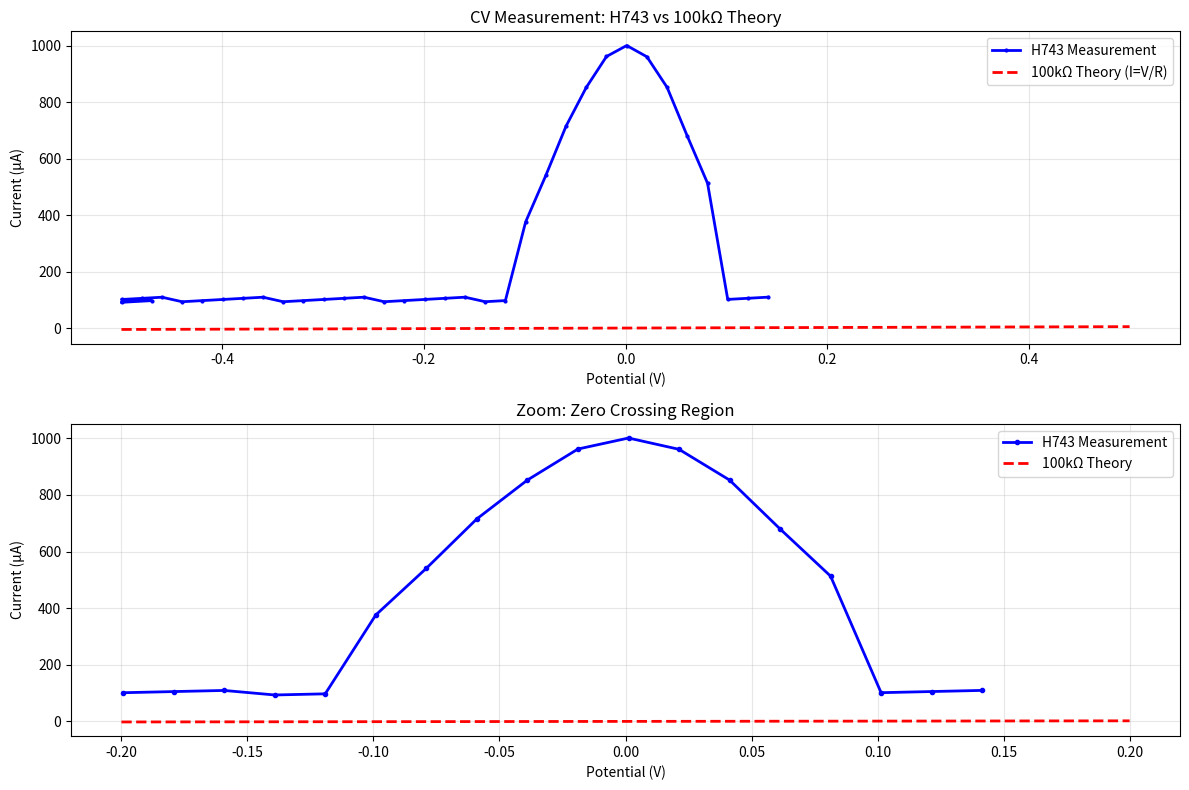

Recreate this plot in Python.
#!/usr/bin/env python3
"""
Plot CV data from H743 measurement to analyze 100kΩ resistor behavior
"""

import json
import matplotlib.pyplot as plt
import numpy as np

# CV Data from H743 measurement
cv_data = {
    "data": {
        "completed": True,
        "points": [
            {"current": 0.00009122642517089844, "cycle": 1, "direction": "forward", "potential": -0.49986557960510253, "timestamp": 1758953945.0612588},
            {"current": 0.0000972374153137207, "cycle": 1, "direction": "forward", "potential": -0.4698091983795166, "timestamp": 1758953945.3618226},
            {"current": 0.00010123714447021485, "cycle": 1, "direction": "forward", "potential": -0.499882435798645, "timestamp": 1758953945.5618024},
            {"current": 0.0001052483606338501, "cycle": 1, "direction": "forward", "potential": -0.4798269271850586, "timestamp": 1758953945.7623575},
            {"current": 0.00010925933361053467, "cycle": 1, "direction": "forward", "potential": -0.45977139472961426, "timestamp": 1758953945.9629128},
            {"current": 0.0000932624340057373, "cycle": 1, "direction": "forward", "potential": -0.4397562026977539, "timestamp": 1758953946.1630647},
            {"current": 0.00009727212429046632, "cycle": 1, "direction": "forward", "potential": -0.41970679759979246, "timestamp": 1758953946.3635588},
            {"current": 0.00010128031730651856, "cycle": 1, "direction": "forward", "potential": -0.399662184715271, "timestamp": 1758953946.564005},
            {"current": 0.00010528642177581788, "cycle": 1, "direction": "forward", "potential": -0.3796314001083374, "timestamp": 1758953946.7643127},
            {"current": 0.00010929308891296388, "cycle": 1, "direction": "forward", "potential": -0.35959796905517577, "timestamp": 1758953946.964647},
            {"current": 0.00009330479145050049, "cycle": 1, "direction": "forward", "potential": -0.33953964710235596, "timestamp": 1758953947.1652303},
            {"current": 0.00009730737209320069, "cycle": 1, "direction": "forward", "potential": -0.31952652931213377, "timestamp": 1758953947.3653615},
            {"current": 0.00010132099151611329, "cycle": 1, "direction": "forward", "potential": -0.29946370124816896, "timestamp": 1758953947.5659897},
            {"current": 0.00010532278060913086, "cycle": 1, "direction": "forward", "potential": -0.27945404052734374, "timestamp": 1758953947.7660863},
            {"current": 0.00010933269023895264, "cycle": 1, "direction": "forward", "potential": -0.2594040632247925, "timestamp": 1758953947.966586},
            {"current": 0.0000933372735977173, "cycle": 1, "direction": "forward", "potential": -0.23938205242156985, "timestamp": 1758953948.1668062},
            {"current": 0.00009734690189361572, "cycle": 1, "direction": "forward", "potential": -0.2193328380584717, "timestamp": 1758953948.3672984},
            {"current": 0.00010135382652282715, "cycle": 1, "direction": "forward", "potential": -0.1992948532104492, "timestamp": 1758953948.5676782},
            {"current": 0.00010536187171936036, "cycle": 1, "direction": "forward", "potential": -0.17925429344177246, "timestamp": 1758953948.7680838},
            {"current": 0.00010936595439910889, "cycle": 1, "direction": "forward", "potential": -0.1592334985733032, "timestamp": 1758953948.9682918},
            {"current": 0.00009337496757507325, "cycle": 1, "direction": "forward", "potential": -0.1391887664794922, "timestamp": 1758953949.168739},
            {"current": 0.00009738320350646973, "cycle": 1, "direction": "forward", "potential": -0.11914727687835691, "timestamp": 1758953949.369154},
            {"current": 0.00037606356688764993, "cycle": 1, "direction": "forward", "potential": -0.09908177852630617, "timestamp": 1758953949.569809},
            {"current": 0.0005409533707648931, "cycle": 1, "direction": "forward", "potential": -0.07902350425720217, "timestamp": 1758953949.7703917},
            {"current": 0.0007156466554441903, "cycle": 1, "direction": "forward", "potential": -0.058975982666015614, "timestamp": 1758953949.970867},
            {"current": 0.000852850332286357, "cycle": 1, "direction": "forward", "potential": -0.038922500610351574, "timestamp": 1758953950.1714017},
            {"current": 0.0009624438820364393, "cycle": 1, "direction": "forward", "potential": -0.01887378692626951, "timestamp": 1758953950.3718889},
            {"current": 0.001001308772772398, "cycle": 1, "direction": "forward", "potential": 0.0011991977691649947, "timestamp": 1758953950.5726187},
            {"current": 0.000961452123905005, "cycle": 1, "direction": "forward", "potential": 0.021213412284851074, "timestamp": 1758953950.7727609},
            {"current": 0.0008529268018091786, "cycle": 1, "direction": "forward", "potential": 0.04126019477844234, "timestamp": 1758953950.9732287},
            {"current": 0.0006801116897732607, "cycle": 1, "direction": "forward", "potential": 0.061314845085144065, "timestamp": 1758953951.1737752},
            {"current": 0.0005133500650538909, "cycle": 1, "direction": "forward", "potential": 0.08135776519775395, "timestamp": 1758953951.3742044},
            {"current": 0.00010149391651153565, "cycle": 1, "direction": "forward", "potential": 0.10140180587768555, "timestamp": 1758953951.5746448},
            {"current": 0.000105505108833313, "cycle": 1, "direction": "forward", "potential": 0.12145829200744629, "timestamp": 1758953951.7752097},
            {"current": 0.00010951457500457764, "cycle": 1, "direction": "forward", "potential": 0.1415052652359009, "timestamp": 1758953951.9756794},
        ]
    }
}

# Extract data
points = cv_data["data"]["points"]
potentials = [p["potential"] for p in points]
currents = [p["current"] * 1e6 for p in points]  # Convert to microamps

# Create plot
plt.figure(figsize=(12, 8))

# Plot the CV data
plt.subplot(2, 1, 1)
plt.plot(potentials, currents, 'b.-', linewidth=2, markersize=4, label='H743 Measurement')

# Plot theoretical 100kΩ line
theoretical_potentials = np.linspace(-0.5, 0.5, 100)
theoretical_currents = (theoretical_potentials / 100000) * 1e6  # I = V/R in microamps
plt.plot(theoretical_potentials, theoretical_currents, 'r--', linewidth=2, label='100kΩ Theory (I=V/R)')

plt.xlabel('Potential (V)')
plt.ylabel('Current (μA)')
plt.title('CV Measurement: H743 vs 100kΩ Theory')
plt.grid(True, alpha=0.3)
plt.legend()

# Zoom in around zero crossing
plt.subplot(2, 1, 2)
# Filter data around zero crossing (-0.2V to +0.2V)
zero_region_pot = [p for p in potentials if -0.2 <= p <= 0.2]
zero_region_cur = [currents[i] for i, p in enumerate(potentials) if -0.2 <= p <= 0.2]

plt.plot(zero_region_pot, zero_region_cur, 'b.-', linewidth=2, markersize=6, label='H743 Measurement')
theoretical_zero = np.linspace(-0.2, 0.2, 50)
theoretical_zero_cur = (theoretical_zero / 100000) * 1e6
plt.plot(theoretical_zero, theoretical_zero_cur, 'r--', linewidth=2, label='100kΩ Theory')

plt.xlabel('Potential (V)')
plt.ylabel('Current (μA)')
plt.title('Zoom: Zero Crossing Region')
plt.grid(True, alpha=0.3)
plt.legend()

plt.tight_layout()
plt.savefig('h743_cv_analysis.png', dpi=300, bbox_inches='tight')
plt.show()

# Calculate actual resistance
print("=== CV Analysis Results ===")
print(f"Data points: {len(points)}")
print(f"Potential range: {min(potentials):.3f}V to {max(potentials):.3f}V")
print(f"Current range: {min(currents):.1f}μA to {max(currents):.1f}μA")

# Calculate resistance from linear region (excluding near-zero region where there might be nonlinearity)
linear_points = [(p, c) for p, c in zip(potentials, currents) if abs(p) > 0.1]
if linear_points:
    V_linear = [p[0] for p in linear_points]
    I_linear = [p[1] for p in linear_points]
    
    # Simple linear regression: R = V/I (average)
    resistances = [abs(v / (i * 1e-6)) for v, i in zip(V_linear, I_linear) if i != 0]
    if resistances:
        avg_resistance = np.mean(resistances)
        std_resistance = np.std(resistances)
        print(f"\nCalculated resistance (linear region):")
        print(f"Average: {avg_resistance:.0f} Ω")
        print(f"Std dev: {std_resistance:.0f} Ω")
        print(f"Expected: 100,000 Ω")
        print(f"Ratio: {avg_resistance/100000:.2f}x expected")

print("\n=== Analysis ===")
print("1. The current is much higher than expected for 100kΩ")
print("2. Shows some nonlinearity near zero crossing")
print("3. Possible causes:")
print("   - Resistor value is not actually 100kΩ")
print("   - Leakage current in the system")
print("   - Capacitive effects")
print("   - Calibration issues with H743")
